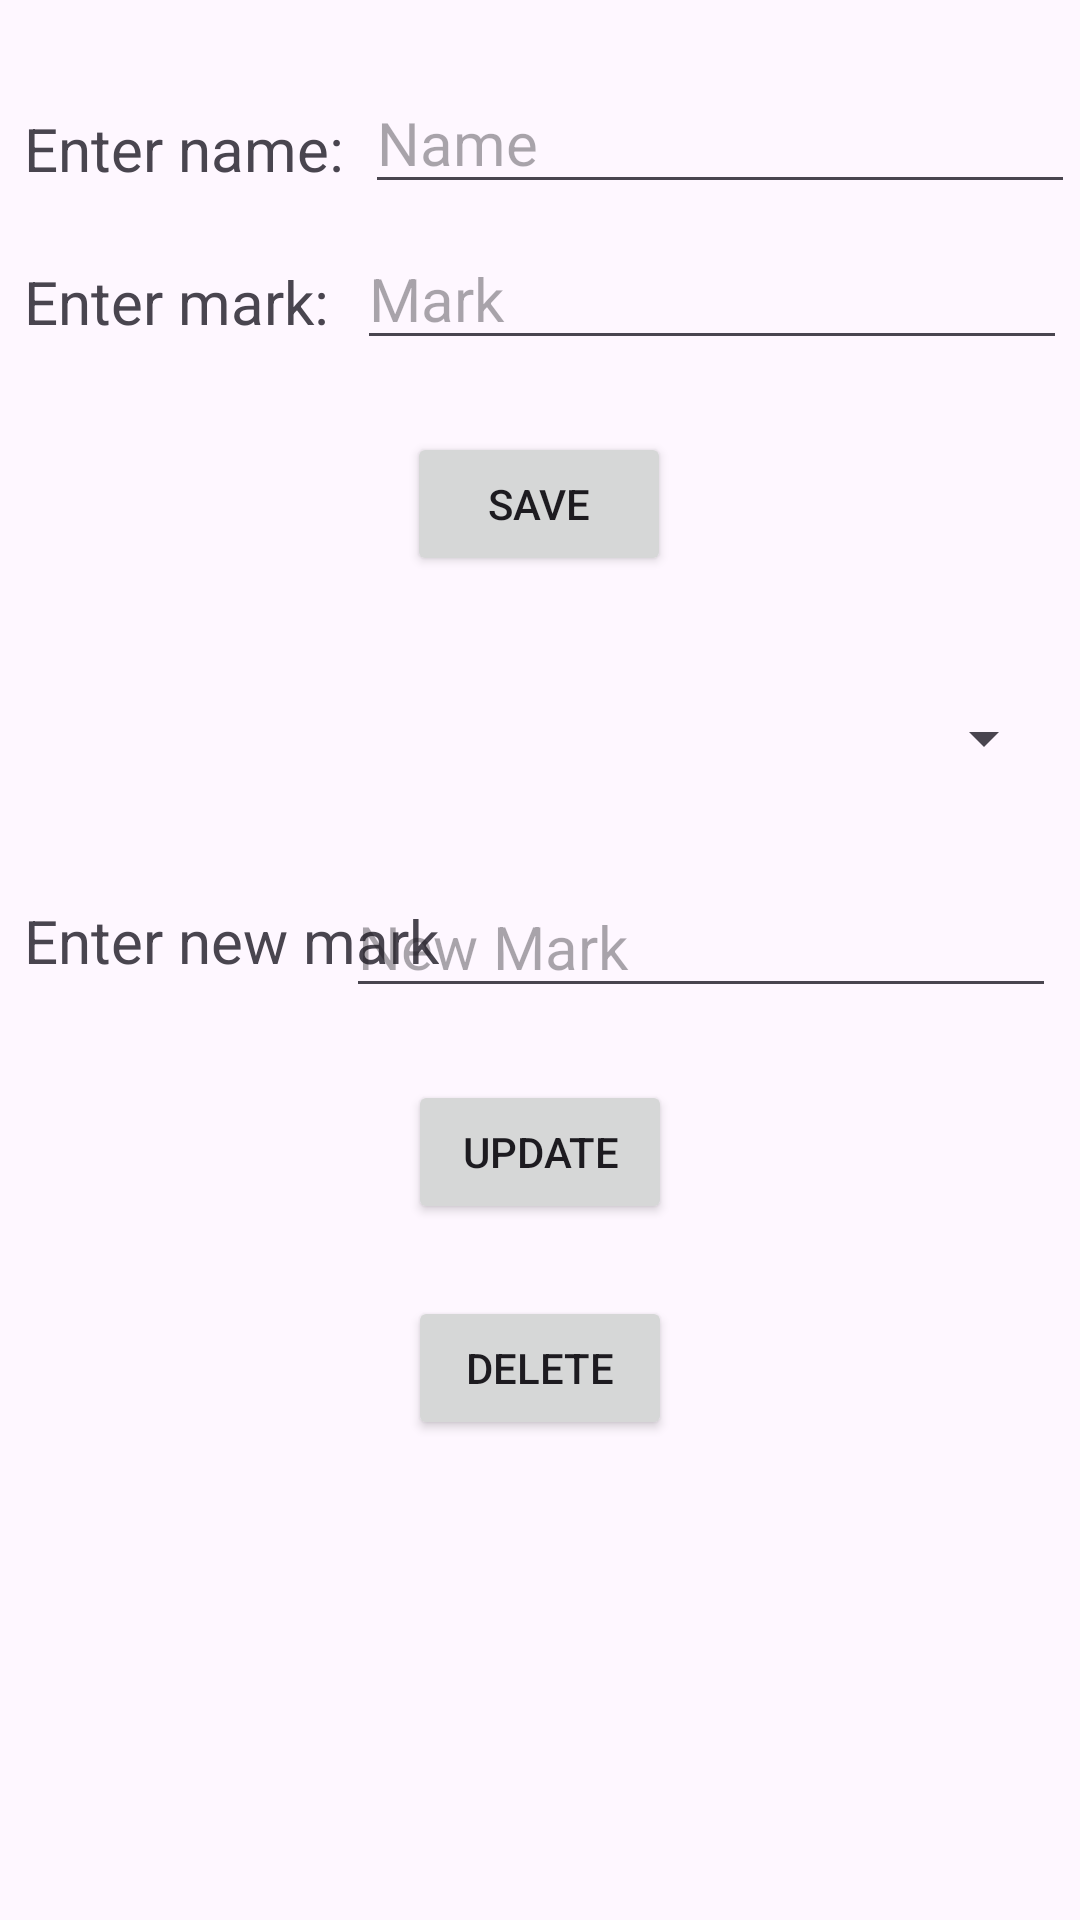

Android layout source for this screen:
<!-- AndroidManifest.xml: application theme Theme.EveLab -->
<!-- res/layout/activity_sqlite.xml -->
<?xml version="1.0" encoding="utf-8"?>
<androidx.constraintlayout.widget.ConstraintLayout xmlns:android="http://schemas.android.com/apk/res/android"
    xmlns:app="http://schemas.android.com/apk/res-auto"
    xmlns:tools="http://schemas.android.com/tools"
    android:id="@+id/main"
    android:layout_width="match_parent"
    android:layout_height="match_parent"
    tools:context=".SQLiteActivity">

    <TextView
        android:id="@+id/textViewName"
        android:layout_width="wrap_content"
        android:layout_height="wrap_content"
        android:layout_marginStart="8dp"
        android:layout_marginTop="36dp"
        android:text="Enter name: "
        android:textSize="20sp"
        app:layout_constraintStart_toStartOf="parent"
        app:layout_constraintTop_toTopOf="parent" />

    <EditText
        android:id="@+id/editTextName"
        android:layout_width="wrap_content"
        android:layout_height="wrap_content"
        android:layout_marginStart="8dp"
        android:layout_marginTop="24dp"
        android:layout_marginEnd="8dp"
        android:ems="10"
        android:hint="Name"
        android:inputType="text"
        android:textSize="20sp"
        app:layout_constraintEnd_toEndOf="parent"
        app:layout_constraintStart_toEndOf="@+id/textViewName"
        app:layout_constraintTop_toTopOf="parent" />

    <TextView
        android:id="@+id/textViewMark"
        android:layout_width="wrap_content"
        android:layout_height="wrap_content"
        android:layout_marginStart="8dp"
        android:layout_marginTop="24dp"
        android:text="Enter mark: "
        android:textSize="20sp"
        app:layout_constraintStart_toStartOf="parent"
        app:layout_constraintTop_toBottomOf="@+id/textViewName" />

    <EditText
        android:id="@+id/editTextMark"
        android:layout_width="wrap_content"
        android:layout_height="wrap_content"
        android:layout_marginStart="8dp"
        android:layout_marginTop="8dp"
        android:layout_marginEnd="8dp"
        android:ems="10"
        android:hint="Mark"
        android:inputType="text"
        android:textSize="20sp"
        app:layout_constraintEnd_toEndOf="parent"
        app:layout_constraintStart_toEndOf="@+id/textViewMark"
        app:layout_constraintTop_toBottomOf="@+id/editTextName" />

    <Button
        android:id="@+id/buttonSaveData"
        android:layout_width="wrap_content"
        android:layout_height="wrap_content"
        android:layout_marginStart="100dp"
        android:layout_marginTop="24dp"
        android:layout_marginEnd="100dp"
        android:onClick="save"
        android:text="Save"
        app:layout_constraintEnd_toEndOf="parent"
        app:layout_constraintHorizontal_bias="0.495"
        app:layout_constraintStart_toStartOf="parent"
        app:layout_constraintTop_toBottomOf="@+id/editTextMark" />

    <Spinner
        android:id="@+id/spinner"
        android:layout_width="0dp"
        android:layout_height="60dp"
        android:layout_marginStart="8dp"
        android:layout_marginTop="24dp"
        android:layout_marginEnd="8dp"
        app:layout_constraintEnd_toEndOf="parent"
        app:layout_constraintHorizontal_bias="0.0"
        app:layout_constraintStart_toStartOf="parent"
        app:layout_constraintTop_toBottomOf="@+id/buttonSaveData" />

    <TextView
        android:id="@+id/textViewNewMark"
        android:layout_width="wrap_content"
        android:layout_height="wrap_content"
        android:layout_marginStart="8dp"
        android:layout_marginTop="24dp"
        android:text="Enter new mark"
        android:textSize="20sp"
        app:layout_constraintStart_toStartOf="parent"
        app:layout_constraintTop_toBottomOf="@+id/spinner" />

    <EditText
        android:id="@+id/editTextNewMark"
        android:layout_width="wrap_content"
        android:layout_height="wrap_content"
        android:layout_marginTop="16dp"
        android:layout_marginEnd="8dp"
        android:ems="10"
        android:hint="New Mark"
        android:inputType="text"
        android:textSize="20sp"
        app:layout_constraintEnd_toEndOf="parent"
        app:layout_constraintTop_toBottomOf="@+id/spinner" />

    <Button
        android:id="@+id/buttonUpdateData"
        android:layout_width="wrap_content"
        android:layout_height="wrap_content"
        android:layout_marginStart="100dp"
        android:layout_marginTop="24dp"
        android:layout_marginEnd="100dp"
        android:onClick="update"
        android:text="Update"
        app:layout_constraintEnd_toEndOf="parent"
        app:layout_constraintStart_toStartOf="parent"
        app:layout_constraintTop_toBottomOf="@+id/editTextNewMark" />

    <Button
        android:id="@+id/buttonDeleteData"
        android:layout_width="wrap_content"
        android:layout_height="wrap_content"
        android:layout_marginStart="100dp"
        android:layout_marginTop="24dp"
        android:layout_marginEnd="100dp"
        android:onClick="delete"
        android:text="Delete"
        app:layout_constraintEnd_toEndOf="parent"
        app:layout_constraintStart_toStartOf="parent"
        app:layout_constraintTop_toBottomOf="@+id/buttonUpdateData" />

</androidx.constraintlayout.widget.ConstraintLayout>
<!-- resources referenced by this layout -->
<resources>
  <style name="Theme.EveLab" parent="Base.Theme.EveLab" />
  <style name="Base.Theme.EveLab" parent="Theme.Material3.DayNight.NoActionBar">
          
          
      </style>
</resources>
